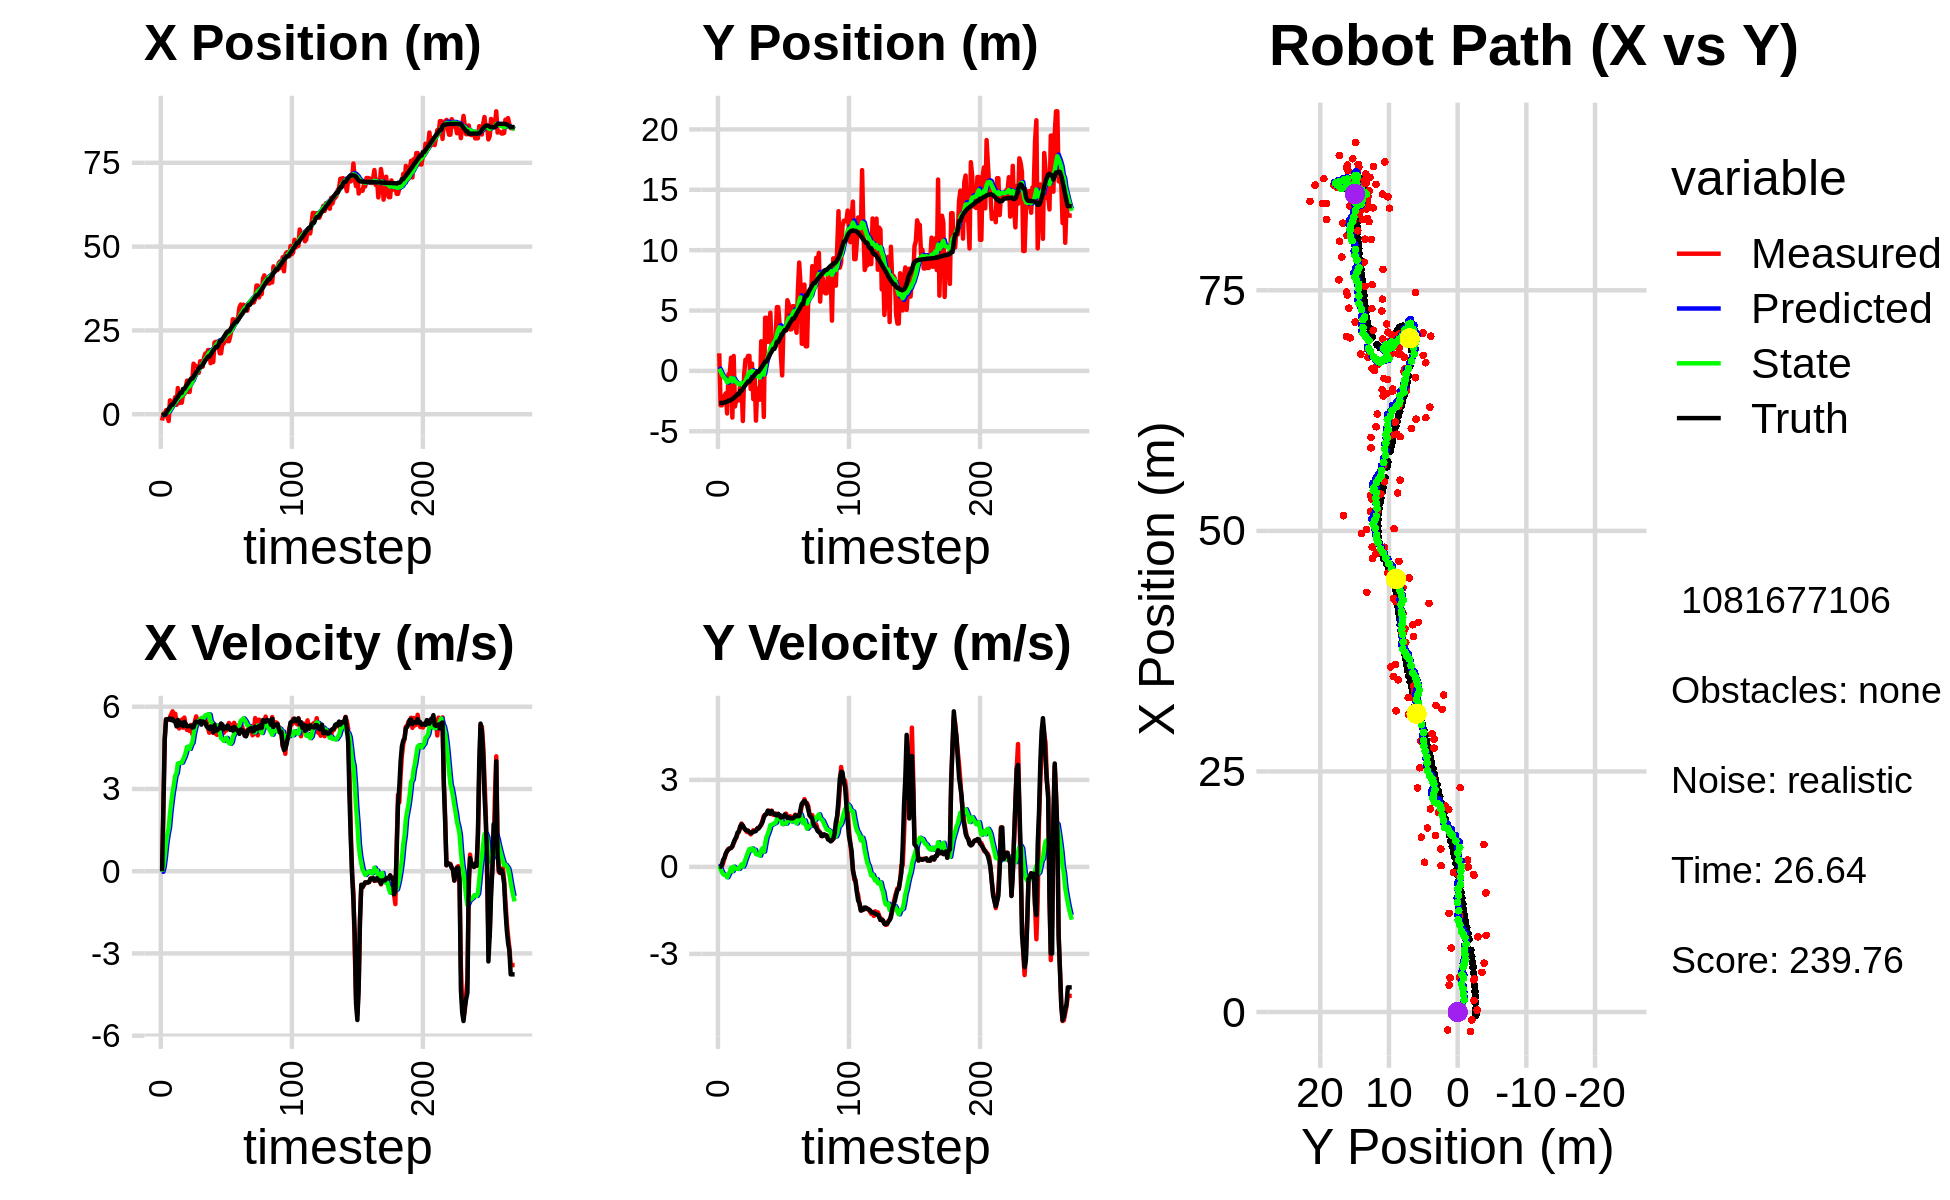

Data behind this chart, as committed beside it:
-1.876402258503172993e+00, 1.456464767645682779e+00, 0.000000000000000000e+00, -0.000000000000000000e+00, 0.000000000000000000e+00, 0.000000000000000000e+00, 0.000000000000000000e+00, 0.000000000000000000e+00, -1.359621804422482538e-01, 8.832497209631005874e-02, 0.000000000000000000e+00, 0.000000000000000000e+00, -3.259152171335443215e-01, -2.653603075816954426e+00, 0.000000000000000000e+00, 0.000000000000000000e+00, 0.000000000000000000e+00, 3.606189784477464855e-05
-1.876402258503172993e+00, 1.456464767645682779e+00, 0.000000000000000000e+00, -0.000000000000000000e+00, -1.359621804422482538e-01, 8.832497209631005874e-02, 0.000000000000000000e+00, 0.000000000000000000e+00, -2.589561025721012211e-01, 1.790587754894255312e-01, -2.075389119994348192e-02, 3.300558950943879855e-02, -3.259152171335443215e-01, -2.653603075816954426e+00, 0.000000000000000000e+00, 0.000000000000000000e+00, 0.000000000000000000e+00, 3.606189784477464855e-05
2.026826147578946469e-01, -2.852825860271656300e+00, 2.387980180928700236e+00, 9.731913928659437565e-03, -2.610314916920955519e-01, 1.823593344403694194e-01, -2.075389119994348192e-02, 3.300558950943879855e-02, -1.759693574292046370e-01, -4.274747838463804905e-02, 1.658485969647435221e-01, -7.630200093228658997e-02, -1.348751775978446754e-01, -2.653347681822496362e+00, 2.399999999999999911e+00, 4.000000000000000083e-03, 2.400000095367431641e+00, -4.075352102518081665e-03
2.026826147578946469e-01, -2.852825860271656300e+00, 4.843959636953405479e+00, 1.974095038024877360e-02, -1.593844977327302792e-01, -5.037767847786670666e-02, 1.658485969647435221e-01, -7.630200093228658997e-02, 8.594442398240503822e-03, -2.719168385649978759e-01, 5.469633655396823890e-01, -1.823035717136156642e-01, -1.348751775978446754e-01, -2.653347681822496362e+00, 4.799000000000000377e+00, 7.799999999999999989e-02, 4.800000190734863281e+00, -4.075352102518081665e-03
1.197163403136379811e+00, -2.359531612029634573e+00, 5.542288831642131264e+00, 1.377394506018069231e-01, 6.329077895220874828e-02, -2.901471957363594423e-01, 5.469633655396823890e-01, -1.823035717136156642e-01, 3.370931141470286385e-01, -4.526996568657674080e-01, 1.005630857269909306e+00, -2.464770417372667000e-01, 3.408290152159960118e-01, -2.647370816115984127e+00, 5.538999999999999702e+00, 2.459999999999999964e-01, 5.545000076293945312e+00, -2.484733425080776215e-02
-8.146828413102842337e-01, -2.062521520478921122e+00, 5.530146590570182319e+00, 2.948285431389451317e-01, 4.376561998740196024e-01, -4.773473610394941002e-01, 1.005630857269909306e+00, -2.464770417372667000e-01, 5.270049607173248329e-01, -5.933409678862890946e-01, 1.337131359178581169e+00, -2.768312466043224007e-01, 9.814349417771034423e-01, -2.623616757392279286e+00, 5.535999999999999588e+00, 3.190000000000000058e-01, 5.545000076293945312e+00, -5.326254665851593018e-02
-2.024977325940874096e+00, -1.854135484602707162e+00, 5.519639647990463693e+00, 4.381200084425988517e-01, 6.607180966351829943e-01, -6.210240925467213069e-01, 1.337131359178581169e+00, -2.768312466043224007e-01, 6.274148921023214864e-01, -7.000780743916483750e-01, 1.570975497669475640e+00, -2.824326308994652979e-01, 1.618954777771533626e+00, -2.582828791152428582e+00, 5.554000000000000270e+00, 4.689999999999999725e-01, 5.572999954223632812e+00, -7.920867949724197388e-02
4.128529310964407451e+00, -3.526697591482935490e+00, 5.622040765076288693e+00, 5.613899834094018271e-01, 7.845124418692690504e-01, -7.283213374815948882e-01, 1.570975497669475640e+00, -2.824326308994652979e-01, 1.268992770269391057e+00, -9.533210707734665057e-01, 2.089538931310105596e+00, -3.584363001520993741e-01, 2.152207493980530018e+00, -2.535460964155734853e+00, 5.573000000000000398e+00, 5.400000000000000355e-01, 5.599999904632568359e+00, -9.952528029680252075e-02
3.590878010288031774e+00, -2.736530009452053380e-01, 5.731884154968041045e+00, 6.263047648769355380e-01, 1.477946663400401706e+00, -9.891647007886764653e-01, 2.089538931310105596e+00, -3.584363001520993741e-01, 1.845913297311347456e+00, -8.706674120906768843e-01, 2.513449052166953468e+00, -2.594229398032819045e-01, 2.787842869771260279e+00, -2.469230145692112632e+00, 5.509999999999999787e+00, 5.949999999999999734e-01, 5.541999816894531250e+00, -1.088350564241409302e-01
3.590878010288031774e+00, -2.736530009452053380e-01, 5.833280887598772502e+00, 6.373840635983756275e-01, 2.097258202528042847e+00, -8.966097060710050970e-01, 2.513449052166953468e+00, -2.594229398032819045e-01, 2.399926092596359251e+00, -7.913524933391065108e-01, 2.877307572839190364e+00, -1.736042609662473701e-01, 2.787842869771260279e+00, -2.469230145692112632e+00, 5.551999999999999602e+00, 6.340000000000000080e-01, 5.587999820709228516e+00, -1.088350564241409302e-01
3.577697411297308339e+00, 1.092670692904371244e+00, 5.644785722364849434e+00, 6.492456925503587994e-01, 2.687656849880278198e+00, -8.087129194357312034e-01, 2.877307572839190364e+00, -1.736042609662473701e-01, 2.910928979654166415e+00, -5.807276547853696957e-01, 3.160837888584721256e+00, -3.385090848421246079e-02, 3.425229191806453244e+00, -2.397966847601127771e+00, 5.472000000000000419e+00, 6.570000000000000284e-01, 5.512000083923339844e+00, -1.145136952400207520e-01
5.080199599727552418e+00, -3.865190402358491983e+00, 5.745019137706742107e+00, 7.040599007424653832e-01, 3.227012768512638630e+00, -5.841127456337908974e-01, 3.160837888584721256e+00, -3.385090848421246079e-02, 3.529146709527065440e+00, -8.748891592548966312e-01, 3.479410817168770542e+00, -1.461579385874713366e-01, 4.043252110494086615e+00, -2.325278178137028640e+00, 5.464999999999999858e+00, 7.129999999999999671e-01, 5.512000083923339844e+00, -1.219433024525642395e-01
2.801489353396776405e+00, 1.235858961710487591e+00, 5.387680289507628117e+00, 8.151691905986869768e-01, 3.877087791243942760e+00, -8.895049531136437482e-01, 3.479410817168770542e+00, -1.461579385874713366e-01, 3.879651501321696561e+00, -6.320941182842829686e-01, 3.581986162801069185e+00, 7.474813262799639979e-03, 4.664403081323488465e+00, -2.242247537438342597e+00, 5.283000000000000362e+00, 8.459999999999999742e-01, 5.349999904632568359e+00, -1.501634865999221802e-01
7.815307498464608038e+00, -2.948829248779304191e+00, 5.407890862574753044e+00, 9.283777748810188024e-01, 4.237850117601803746e+00, -6.313466369580029713e-01, 3.581986162801069185e+00, 7.474813262799639979e-03, 4.659038762893481511e+00, -8.198566554913353510e-01, 3.928593292627818201e+00, -4.988390990039466566e-02, 5.179272771244886719e+00, -2.159847990253717320e+00, 5.517999999999999794e+00, 9.479999999999999538e-01, 5.598999977111816406e+00, -1.700137257575988770e-01
3.357967734413182637e+00, -2.367770717220536891e+00, 5.207487960155257944e+00, 1.012468430871227953e+00, 5.051898092156263509e+00, -8.248450464813747995e-01, 3.928593292627818201e+00, -4.988390990039466566e-02, 4.964741688712524414e+00, -9.300495013047962445e-01, 3.943456116290497526e+00, -6.411617315540518725e-02, 5.801962971952340453e+00, -2.047445700876264318e+00, 5.318999999999999950e+00, 1.032999999999999918e+00, 5.418000221252441406e+00, -1.920297592878341675e-01
3.451794982225059094e+00, -2.442675696037698962e+00, 5.268811368997728728e+00, 1.150685498177503652e+00, 5.359087300341574434e+00, -9.364611186203367632e-01, 3.943456116290497526e+00, -6.411617315540518725e-02, 5.254646573629659478e+00, -1.031559273543178890e+00, 3.950200139551415468e+00, -6.911247468274500649e-02, 6.421803593864054527e+00, -1.920166895073220470e+00, 5.426000000000000156e+00, 1.185999999999999943e+00, 5.553999900817871094e+00, -2.150195091962814331e-01
3.451794982225059094e+00, -2.442675696037698962e+00, 5.534547655788307985e+00, 1.208721147991936862e+00, 5.649666587584801114e+00, -1.038470521011453318e+00, 3.950200139551415468e+00, -6.911247468274500649e-02, 5.532056182447186110e+00, -1.120983401194598272e+00, 3.962344810722442379e+00, -6.666234692142693208e-02, 6.421803593864054527e+00, -1.920166895073220470e+00, 5.371000000000000441e+00, 1.233000000000000096e+00, 5.511000156402587891e+00, -2.150195091962814331e-01
6.015039682491719830e+00, -1.068503545096219254e+00, 5.235214989566166821e+00, 1.395439146116096873e+00, 5.928290663519430126e+00, -1.127649635886740942e+00, 3.962344810722442379e+00, -6.666234692142693208e-02, 6.003079711144173380e+00, -1.055649733703371229e+00, 4.072355003179096045e+00, 1.143307749520348915e-02, 7.548691869216712647e+00, -1.649279759171702331e+00, 5.293999999999999595e+00, 1.379999999999999893e+00, 5.471000194549560547e+00, -2.604921460151672363e-01
6.015039682491719830e+00, -1.068503545096219254e+00, 5.604327555934039751e+00, 1.493825578279752708e+00, 6.410315211462083163e+00, -1.054506425953850801e+00, 4.072355003179096045e+00, 1.143307749520348915e-02, 6.454561986247068006e+00, -9.893113258522963083e-01, 4.177462790554557159e+00, 8.655490839833514249e-02, 7.548691869216712647e+00, -1.649279759171702331e+00, 5.447000000000000064e+00, 1.467000000000000082e+00, 5.640999794006347656e+00, -2.604921460151672363e-01
7.966993957966527873e+00, -4.152075336601025235e+00, 5.297947663962419007e+00, 1.416336403985144710e+00, 6.872308265302523367e+00, -9.806558350124627843e-01, 4.177462790554557159e+00, 8.655490839833514249e-02, 7.031322993548342559e+00, -1.238925845009435367e+00, 4.329256659820872599e+00, 1.073667866459900033e-02, 8.173516393452390005e+00, -1.481362626911772784e+00, 5.370000000000000107e+00, 1.427999999999999936e+00, 5.557000160217285156e+00, -2.612279355525970459e-01
1.002881681988844775e+01, -2.766935086085685058e-01, 5.153660156721485031e+00, 1.323944502053505223e+00, 7.464248659530429819e+00, -1.237852177142975574e+00, 4.329256659820872599e+00, 1.073667866459900033e-02, 7.742351696960357188e+00, -1.083122324376246004e+00, 4.536233017379045052e+00, 1.202484826718189098e-01, 8.787016987930380552e+00, -1.319755838422925320e+00, 5.285000000000000142e+00, 1.342000000000000082e+00, 5.453000068664550781e+00, -2.514565587043762207e-01
6.653164745032925431e+00, 9.293711926070765683e-01, 5.295117847107662534e+00, 1.281573441696812976e+00, 8.195974998698261516e+00, -1.071097476109064139e+00, 4.536233017379045052e+00, 1.202484826718189098e-01, 8.094437045025172139e+00, -8.192363695057741646e-01, 4.515127980691238108e+00, 2.684266223354273007e-01, 9.393767476160332919e+00, -1.168181345404079252e+00, 5.290000000000000036e+00, 1.274000000000000021e+00, 5.440999984741210938e+00, -2.374628335237503052e-01
6.653164745032925431e+00, 9.293711926070765683e-01, 5.115782935502431350e+00, 1.205944193536004461e+00, 8.545949843094295062e+00, -7.923937072722314623e-01, 4.515127980691238108e+00, 2.684266223354273007e-01, 8.404023486603561466e+00, -5.785223334279977481e-01, 4.462009878527277706e+00, 3.925135866464755097e-01, 1.000175774171137277e+01, -1.022617386040042931e+00, 5.299000000000000377e+00, 1.260999999999999899e+00, 5.447000026702880859e+00, -2.315037697553634644e-01
1.025723606418346812e+01, 1.243129565368151779e+00, 5.336209513054108733e+00, 1.251490490318194260e+00, 8.850224474456290125e+00, -5.392709747633501749e-01, 4.462009878527277706e+00, 3.925135866464755097e-01, 9.024940117473105872e+00, -3.229216399092787460e-01, 4.610208899785865455e+00, 5.151308731563104537e-01, 1.061072266121444407e+01, -8.796831822644787247e-01, 5.304999999999999716e+00, 1.241999999999999993e+00, 5.447999954223632812e+00, -2.303646057844161987e-01
1.025723606418346812e+01, 1.243129565368151779e+00, 5.005191073652969891e+00, 1.173857401134371203e+00, 9.485961007451692240e+00, -2.714085525936477117e-01, 4.610208899785865455e+00, 5.151308731563104537e-01, 9.577321841885481746e+00, -9.079248246906285180e-02, 4.684502604044373797e+00, 6.156029581063193756e-01, 1.061072266121444407e+01, -8.796831822644787247e-01, 5.240999999999999659e+00, 1.201000000000000068e+00, 5.376999855041503906e+00, -2.303646057844161987e-01
1.507507264676937453e+01, -1.501256392287830810e+00, 5.021217556687205708e+00, 1.121783870516058768e+00, 1.004577210228992001e+01, -2.923218665843091424e-02, 4.684502604044373797e+00, 6.156029581063193756e-01, 1.052426118820864431e+01, -1.543316116042753039e-01, 4.984688881996796717e+00, 5.749349203084194171e-01, 1.121322166934682230e+01, -7.402437187687456177e-01, 5.251000000000000334e+00, 1.161000000000000032e+00, 5.377999782562255859e+00, -2.197993397712707520e-01
1.450077593363742245e+01, 6.048101924537305774e-01, 5.455861909823284783e+00, 1.184677958558828292e+00, 1.102273007640832425e+01, -9.683811957343335663e-02, 4.984688881996796717e+00, 5.749349203084194171e-01, 1.136612096913076186e+01, 1.444976959698307528e-04, 5.211878760971933033e+00, 6.364424658100926724e-01, 1.182206833414688596e+01, -6.067676993498936078e-01, 5.407000000000000028e+00, 1.177999999999999936e+00, 5.533999919891357422e+00, -2.138193249702453613e-01
1.430929994620891144e+01, -2.339216993417780888e+00, 5.648108110566658624e+00, 1.264839913902681801e+00, 1.188730884522795606e+01, 6.378874427697910077e-02, 5.211878760971933033e+00, 6.364424658100926724e-01, 1.213209896125309228e+01, -1.491474427762902732e-01, 5.378973013686119131e+00, 5.603175984360834194e-01, 1.244650948109880062e+01, -4.693053226459992788e-01, 5.458000000000000185e+00, 1.223999999999999977e+00, 5.593999862670898438e+00, -2.203057259321212769e-01
1.419688057922831348e+01, -1.726818534818113371e-01, 5.487072571640345231e+00, 1.233455069631154588e+00, 1.266999626262170509e+01, -9.311568293268193686e-02, 5.378973013686119131e+00, 5.603175984360834194e-01, 1.281558095224151828e+01, -7.159902137017423729e-02, 5.470579836086356451e+00, 5.900168360170384707e-01, 1.305633461525618166e+01, -3.324356534918989081e-01, 5.432999999999999829e+00, 1.219999999999999973e+00, 5.567999839782714844e+00, -2.211173325777053833e-01
1.237917292170930672e+01, -4.119731233045465402e+00, 5.400035215846514802e+00, 1.259621178655448981e+00, 1.336263893585015339e+01, -1.259733776847038467e-02, 5.470579836086356451e+00, 5.900168360170384707e-01, 1.326881898218525890e+01, -3.942545084754054963e-01, 5.411501802250024085e+00, 4.400378246536473803e-01, 1.367651665208825662e+01, -1.918473699299339252e-01, 5.427999999999999936e+00, 1.239000000000000101e+00, 5.567999839782714844e+00, -2.291639596223831177e-01
1.579545915195383898e+01, -1.464137956785044548e+00, 5.423732740058182955e+00, 1.324014429293222106e+00, 1.380996916241026184e+01, -3.502507260100407582e-01, 5.411501802250024085e+00, 4.400378246536473803e-01, 1.399256548669557709e+01, -4.230411006529758433e-01, 5.520061844998516598e+00, 4.340142013602553694e-01, 1.420210182735189086e+01, -6.688504009052535781e-02, 5.480000000000000426e+00, 1.326000000000000068e+00, 5.638000011444091797e+00, -2.394322007894515991e-01
1.579545915195383898e+01, -1.464137956785044548e+00, 5.549052447758074713e+00, 1.354606847692453098e+00, 1.454457167119542937e+01, -3.796396805169502953e-01, 5.520061844998516598e+00, 4.340142013602553694e-01, 1.466072479713524679e+01, -4.479031348968219861e-01, 5.590206175748615003e+00, 4.310964146239149031e-01, 1.420210182735189086e+01, -6.688504009052535781e-02, 5.346000000000000085e+00, 1.322000000000000064e+00, 5.506999969482421875e+00, -2.394322007894515991e-01
1.420498663242875992e+01, -2.388766572823910472e+00, 5.556570850141975271e+00, 1.394977575577374562e+00, 1.521974541471010767e+01, -4.047934934344304958e-01, 5.590206175748615003e+00, 4.310964146239149031e-01, 1.512498849718686245e+01, -5.611649182865789953e-01, 5.532471240388713518e+00, 3.902573990718699593e-01, 1.481865799467240841e+01, 8.577389912169691710e-02, 5.463000000000000078e+00, 1.385000000000000009e+00, 5.636000156402587891e+00, -2.459667325019836426e-01
1.694239616415742233e+01, 2.452697231687956503e+00, 5.518604965132134943e+00, 1.442433775013912012e+00, 1.567823562122573300e+01, -5.221391783793920549e-01, 5.532471240388713518e+00, 3.902573990718699593e-01, 1.579336255402496825e+01, -1.785768766118039919e-01, 5.599808333196230947e+00, 5.745081397128015688e-01, 1.544877541072561300e+01, 2.460412524526056077e-01, 5.440000000000000391e+00, 1.463999999999999968e+00, 5.633999824523925781e+00, -2.556569874286651611e-01
1.811846506648064903e+01, 3.199459458889589158e-01, 5.520584764491126784e+00, 1.604414438801535336e+00, 1.635334338734459081e+01, -1.211260626405238350e-01, 5.599808333196230947e+00, 5.745081397128015688e-01, 1.651095977291887351e+01, -3.202993554209662697e-02, 5.688905386410619158e+00, 6.448570975340836009e-01, 1.607596695485516136e+01, 4.167511007796357858e-01, 5.418000000000000149e+00, 1.544000000000000039e+00, 5.633999824523925781e+00, -2.828329205513000488e-01
1.740969979783951160e+01, -3.816319510714190066e+00, 5.452756374892261171e+00, 1.757523816362966507e+00, 1.707985031155993383e+01, 3.245577421131173868e-02, 5.688905386410619158e+00, 6.448570975340836009e-01, 1.709771881280223127e+01, -3.039839415460369176e-01, 5.687348485967952172e+00, 5.283574394559004128e-01, 1.658900940461587581e+01, 5.726069953048936734e-01, 5.277000000000000135e+00, 1.699000000000000066e+00, 5.543000221252441406e+00, -3.118045926094055176e-01
1.913528120587903558e+01, 4.400350763718947178e+00, 5.216216480249631360e+00, 1.793694332557868698e+00, 1.766645366139902507e+01, -2.511481976004468764e-01, 5.687348485967952172e+00, 5.283574394559004128e-01, 1.777640400313848801e+01, 2.693906517293278013e-01, 5.728159238624876970e+00, 7.976351744911398534e-01, 1.719321167509799864e+01, 7.736424942912856206e-01, 5.240000000000000213e+00, 1.802000000000000046e+00, 5.540999889373779297e+00, -3.312023580074310303e-01
1.913528120587903558e+01, 4.400350763718947178e+00, 5.050673070854927893e+00, 1.815321359128679202e+00, 1.834921992700097704e+01, 3.491541691784417756e-01, 5.728159238624876970e+00, 7.976351744911398534e-01, 1.838579816781120257e+01, 7.988202953209182500e-01, 5.715012284692712718e+00, 1.027990299012335740e+00, 1.719321167509799864e+01, 7.736424942912856206e-01, 5.189000000000000057e+00, 1.820000000000000062e+00, 5.498000144958496094e+00, -3.450435101985931396e-01
1.521498930462551691e+01, 2.407399132042966627e+00, 5.170187648002492864e+00, 1.858277488258312626e+00, 1.895729939628047234e+01, 9.016193252221518240e-01, 5.715012284692712718e+00, 1.027990299012335740e+00, 1.858582150915618669e+01, 1.088476848008855580e+00, 5.467485419164611393e+00, 1.135853029028285333e+00, 1.779015076191776146e+01, 9.824614074856835577e-01, 5.280999999999999694e+00, 1.939999999999999947e+00, 5.625999927520751953e+00, -3.450435101985931396e-01
1.833812339607420938e+01, 3.235818340406202864e+00, 5.205194960709366825e+00, 1.940094975471033267e+00, 1.913257005107264774e+01, 1.202062150911684224e+00, 5.467485419164611393e+00, 1.135853029028285333e+00, 1.904603520858335131e+01, 1.440592062764485037e+00, 5.402877429534084897e+00, 1.265918956597170020e+00, 1.839593994617265338e+01, 1.204162075223288886e+00, 5.193999999999999950e+00, 1.911000000000000032e+00, 5.534999847412109375e+00, -3.567727506160736084e-01
1.556744658965880213e+01, 4.815923407372627807e+00, 5.046550146566048944e+00, 1.826751686399149754e+00, 1.958632295153676139e+01, 1.567183958424201995e+00, 5.402877429534084897e+00, 1.265918956597170020e+00, 1.919936531270730740e+01, 1.916623289181921042e+00, 5.155874508944991774e+00, 1.438056207723271918e+00, 1.898715698769905202e+01, 1.421918347031815077e+00, 5.067000000000000171e+00, 1.834000000000000075e+00, 5.388000011444091797e+00, -3.473075628280639648e-01
2.141159129189480836e+01, 1.798688292064955396e+00, 5.369867337986602429e+00, 1.938351628460347476e+00, 1.971495276360180782e+01, 2.060428909954248322e+00, 5.155874508944991774e+00, 1.438056207723271918e+00, 1.988164051741336635e+01, 2.056075046544095564e+00, 5.265379455379084916e+00, 1.451031214034038674e+00, 1.948231041471328240e+01, 1.600941612536329384e+00, 5.331999999999999851e+00, 1.927000000000000046e+00, 5.669000148773193359e+00, -3.464124798774719238e-01
2.159865498541103079e+01, 2.476933374333041726e+00, 5.011383576181493105e+00, 1.800460391414409500e+00, 2.040817846295127325e+01, 2.201178167947499542e+00, 5.265379455379084916e+00, 1.451031214034038674e+00, 2.050398494861808274e+01, 2.244006243911573772e+00, 5.308972334901964629e+00, 1.480494084541909006e+00, 2.008383286040267990e+01, 1.817971184365114290e+00, 5.137999999999999901e+00, 1.844999999999999973e+00, 5.460000038146972656e+00, -3.449128270149230957e-01
2.159865498541103079e+01, 2.476933374333041726e+00, 4.974680451576076301e+00, 1.787273908861510607e+00, 2.103488218210828009e+01, 2.392055652365764562e+00, 5.308972334901964629e+00, 1.480494084541909006e+00, 2.106905212908256431e+01, 2.413929428370823693e+00, 5.312013345047995827e+00, 1.499366008397905237e+00, 2.008383286040267990e+01, 1.817971184365114290e+00, 5.137999999999999901e+00, 1.830999999999999961e+00, 5.453999996185302734e+00, -3.449128270149230957e-01
2.072460624226394543e+01, 2.770083739319156191e+00, 5.227042335028491138e+00, 1.841681405205284783e+00, 2.160025346358736442e+01, 2.563866029210614350e+00, 5.312013345047995827e+00, 1.499366008397905237e+00, 2.151555794976977509e+01, 2.599426982423272747e+00, 5.257592274435550550e+00, 1.525384312644334051e+00, 2.067374336762837217e+01, 2.028912022006707172e+00, 5.198000000000000398e+00, 1.792000000000000037e+00, 5.498000144958496094e+00, -3.387554287910461426e-01
1.817084133660128487e+01, 5.283468200936201065e+00, 5.297504223963390046e+00, 1.806338662473105927e+00, 2.204131717721332961e+01, 2.751965413687706086e+00, 5.257592274435550550e+00, 1.525384312644334051e+00, 2.168869867732841072e+01, 3.017440741746712618e+00, 5.051220650818050828e+00, 1.651827738867357454e+00, 2.176835644304000184e+01, 2.406103088138864532e+00, 5.214000000000000412e+00, 1.776000000000000023e+00, 5.508999824523925781e+00, -3.286159634590148926e-01
1.817084133660128487e+01, 5.283468200936201065e+00, 5.304129624551558564e+00, 1.808597786153016251e+00, 2.219382074241021741e+01, 3.182623515633448363e+00, 5.051220650818050828e+00, 1.651827738867357454e+00, 2.183837430014936132e+01, 3.399603375585652287e+00, 4.854108425298472973e+00, 1.753001251213656353e+00, 2.176835644304000184e+01, 2.406103088138864532e+00, 5.387999999999999901e+00, 1.832000000000000073e+00, 5.690999984741210938e+00, -3.286159634590148926e-01
2.110245823897420436e+01, 3.974974229105609602e+00, 5.276816350826996072e+00, 1.770752673239270214e+00, 2.232378514267920977e+01, 3.574903500707018011e+00, 4.854108425298472973e+00, 1.753001251213656353e+00, 2.223398166398004960e+01, 3.615695644722551449e+00, 4.822722035578388855e+00, 1.771672442371892586e+00, 2.238722240942307096e+01, 2.616016342937532269e+00, 5.344000000000000306e+00, 1.780000000000000027e+00, 5.632999897003173828e+00, -3.237641453742980957e-01
2.107279920646892535e+01, 1.302023960875078323e+00, 5.044393865124495058e+00, 1.661568582943262928e+00, 2.271625386753788689e+01, 3.792862888959740886e+00, 4.822722035578388855e+00, 1.771672442371892586e+00, 2.257724262562316397e+01, 3.538909675061569171e+00, 4.751933673021079940e+00, 1.655446545531686242e+00, 2.299464333057979104e+01, 2.818070842791558395e+00, 5.171999999999999709e+00, 1.701000000000000068e+00, 5.443999767303466797e+00, -3.181965947151184082e-01
2.331650823407122886e+01, -3.767776949502113504e-01, 5.151231423573405799e+00, 1.692010069766584968e+00, 2.305243599292527179e+01, 3.704454329614737862e+00, 4.751933673021079940e+00, 1.655446545531686242e+00, 2.309753575281298410e+01, 3.297817842332357863e+00, 4.799082277931789875e+00, 1.475687139846093121e+00, 2.359409630359455434e+01, 3.015120938189498556e+00, 5.267000000000000348e+00, 1.727000000000000091e+00, 5.543000221252441406e+00, -3.173645734786987305e-01
2.426366996088620098e+01, 3.608189508080895003e+00, 5.131358205170548636e+00, 1.723291364386894786e+00, 2.357744398060616220e+01, 3.445386556316967219e+00, 4.799082277931789875e+00, 1.475687139846093121e+00, 2.365772388089017042e+01, 3.472472110887682373e+00, 4.863585054636850202e+00, 1.495112945250922420e+00, 2.419558823155979965e+01, 3.212702705849456830e+00, 5.214999999999999858e+00, 1.731999999999999984e+00, 5.494999885559082031e+00, -3.240006566047668457e-01
2.178629219582987986e+01, 3.337680991019886800e+00, 5.231142262672731746e+00, 1.777857328777913137e+00, 2.414408238635385473e+01, 3.621983405412774637e+00, 4.863585054636850202e+00, 1.495112945250922420e+00, 2.394724185616911427e+01, 3.605879435832925584e+00, 4.766102702110588396e+00, 1.496377822007366021e+00, 2.470260727419093172e+01, 3.385170891180182551e+00, 5.315999999999999837e+00, 1.808999999999999941e+00, 5.614999771118164062e+00, -3.276132345199584961e-01
2.178629219582987986e+01, 3.337680991019886800e+00, 5.408196114004452326e+00, 1.838030895347602556e+00, 2.442385212638017222e+01, 3.755517218033662008e+00, 4.766102702110588396e+00, 1.496377822007366021e+00, 2.421574133601233925e+01, 3.728626003187112126e+00, 4.676048005479087166e+00, 1.494600888854228593e+00, 2.470260727419093172e+01, 3.385170891180182551e+00, 5.219999999999999751e+00, 1.743999999999999995e+00, 5.502999782562255859e+00, -3.276132345199584961e-01
2.329083120841711718e+01, 5.852540209188723530e+00, 5.241951229841273374e+00, 1.723447908476651858e+00, 2.468334613656024956e+01, 3.878086092072535074e+00, 4.676048005479087166e+00, 1.494600888854228593e+00, 2.458534899545613683e+01, 4.085566065695244831e+00, 4.647167416733851475e+00, 1.593696851247943025e+00, 2.530408108292259683e+01, 3.586775257889652568e+00, 5.155000000000000249e+00, 1.685999999999999943e+00, 5.423999786376953125e+00, -3.176468312740325928e-01
2.538805609975786837e+01, 5.512849405288394955e+00, 5.242287603139690333e+00, 1.716005365214803513e+00, 2.505006573712952189e+01, 4.244935750820038933e+00, 4.647167416733851475e+00, 1.593696851247943025e+00, 2.511218890821402283e+01, 4.377095689648819565e+00, 4.714427503808675368e+00, 1.656119423454429196e+00, 2.589700901524439658e+01, 3.781032516876146499e+00, 5.217999999999999972e+00, 1.711000000000000076e+00, 5.492000102996826172e+00, -3.163460195064544678e-01
2.835216951370954064e+01, 3.437022641101087572e+00, 5.347921716118849922e+00, 1.746885371948578181e+00, 2.558363165859488930e+01, 4.542707631994262307e+00, 4.714427503808675368e+00, 1.656119423454429196e+00, 2.587050936008365554e+01, 4.436069419692209692e+00, 4.916501131919838841e+00, 1.611398025975740333e+00, 2.649268543782949337e+01, 3.976259663296894065e+00, 5.126999999999999780e+00, 1.675000000000000044e+00, 5.394000053405761719e+00, -3.157213032245635986e-01
2.742746782362498692e+01, 3.441533997360064046e+00, 5.413397799677536426e+00, 1.729628358832307589e+00, 2.636215947327563924e+01, 4.597209222289783348e+00, 4.916501131919838841e+00, 1.611398025975740333e+00, 2.648579629876593344e+01, 4.486768715949636110e+00, 5.015078905049685787e+00, 1.565804142068334182e+00, 2.698837101534294902e+01, 4.136780215955479179e+00, 5.261999999999999567e+00, 1.677999999999999936e+00, 5.522999763488769531e+00, -3.092573285102844238e-01
2.815257275144964666e+01, 5.356636597901746732e+00, 5.152609709620904255e+00, 1.645567778520560909e+00, 2.698730418927090113e+01, 4.643349130156469329e+00, 5.015078905049685787e+00, 1.565804142068334182e+00, 2.710129280490750503e+01, 4.718175964915817033e+00, 5.089511446882178269e+00, 1.601460192782490966e+00, 2.759016048973912660e+01, 4.328313304685052820e+00, 5.211000000000000298e+00, 1.675000000000000044e+00, 5.473000049591064453e+00, -3.091276288032531738e-01
2.815257275144964666e+01, 5.356636597901746732e+00, 5.312646608135255910e+00, 1.696678104823338140e+00, 2.761024394959572348e+01, 4.878321984194066374e+00, 5.089511446882178269e+00, 1.601460192782490966e+00, 2.767162411052223447e+01, 4.930319495713405331e+00, 5.137242237558226954e+00, 1.627423664938691727e+00, 2.759016048973912660e+01, 4.328313304685052820e+00, 5.153999999999999915e+00, 1.697999999999999954e+00, 5.427000045776367188e+00, -3.091276288032531738e-01
2.890041160613456483e+01, 3.722220554658111968e+00, 5.115220130411313626e+00, 1.800958213448952350e+00, 2.818534833427805708e+01, 5.093061862207274970e+00, 5.137242237558226954e+00, 1.627423664938691727e+00, 2.824972725044923294e+01, 4.963511558063387952e+00, 5.174164098423768898e+00, 1.574979124874570147e+00, 2.818428719086993794e+01, 4.521782829698054229e+00, 5.110000000000000320e+00, 1.780000000000000027e+00, 5.410999774932861328e+00, -3.385251462459564209e-01
3.186022269734829138e+01, 3.160375311076689897e+00, 5.059568632421050260e+00, 1.781364526404980886e+00, 2.876714366029160885e+01, 5.121009470550845322e+00, 5.174164098423768898e+00, 1.574979124874570147e+00, 2.904460915456957082e+01, 4.933897416539357650e+00, 5.332282826662407160e+00, 1.497913467748723360e+00, 2.877187263977685205e+01, 4.724051907402899708e+00, 5.009000000000000341e+00, 1.749000000000000110e+00, 5.304999828338623047e+00, -3.385251462459564209e-01
... 210 more rows
